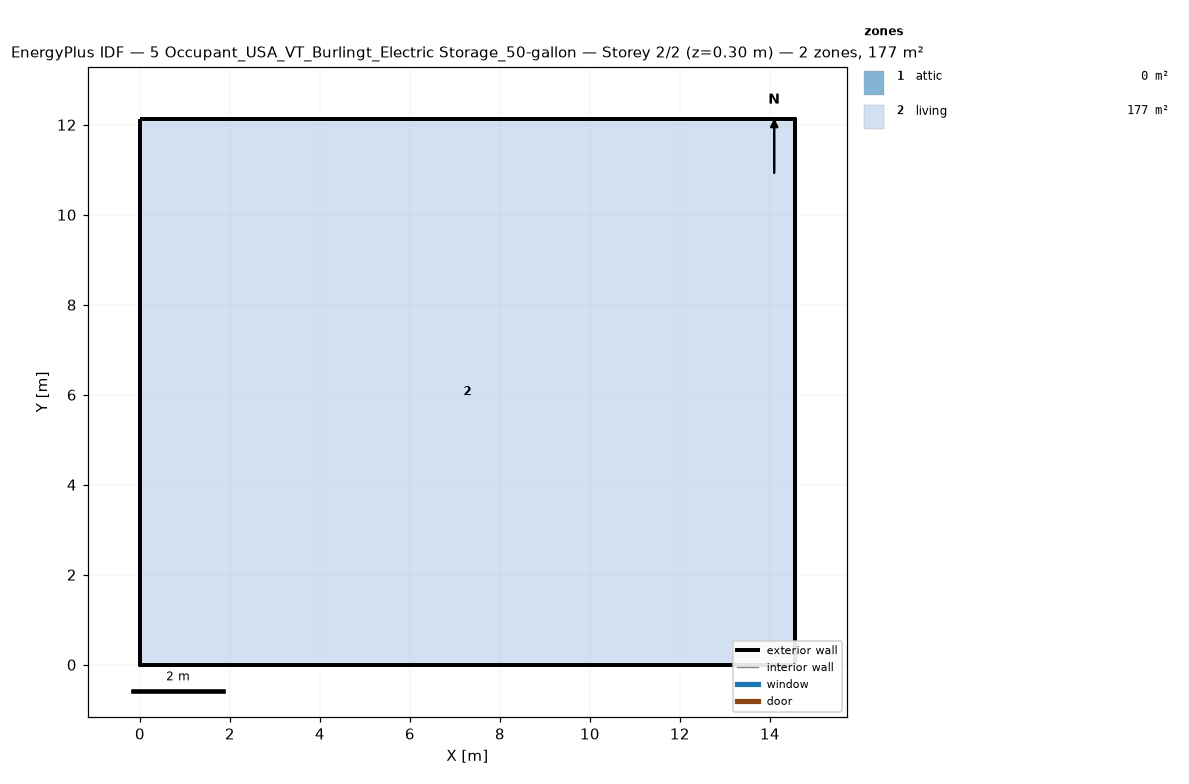
=== STOREY PLAN SPEC (per zone: floor XY polygon, exterior-wall plan segments, windows/doors) ===
zone 1: attic  (0.0 m²)
  exterior wall: (14.55, 0.00) – (14.55, 12.13) – (14.55, 6.06)  [18.2 m]
  exterior wall: (0.00, 12.13) – (0.00, 0.00) – (0.00, 6.06)  [18.2 m]
zone 2: living  (176.5 m²)
  floor: (0.00, 0.00) (0.00, 12.13) (14.55, 12.13) (14.55, 0.00)
  exterior wall: (0.00, 0.00) – (14.55, 0.00)  [14.6 m]
  exterior wall: (14.55, 0.00) – (14.55, 12.13)  [12.1 m]
  exterior wall: (14.55, 12.13) – (0.00, 12.13)  [14.6 m]
  exterior wall: (0.00, 12.13) – (0.00, 0.00)  [12.1 m]

=== DERIVED (storey summary) ===
Building: 5 Occupant_USA_VT_Burlingt_Electric Storage_50-gallon
Storey: 2 of 2  (floor level z = 0.30 m)
Storey gross floor area: 176.5 m²
Zones on this storey: 2
  - attic: floor 0.0 m²; exterior wall 36.4 m (24.5 m²); WWR 0.0%
  - living: floor 176.5 m²; exterior wall 53.4 m (146.4 m²); WWR 0.0%
Zone adjacency: (none detected)